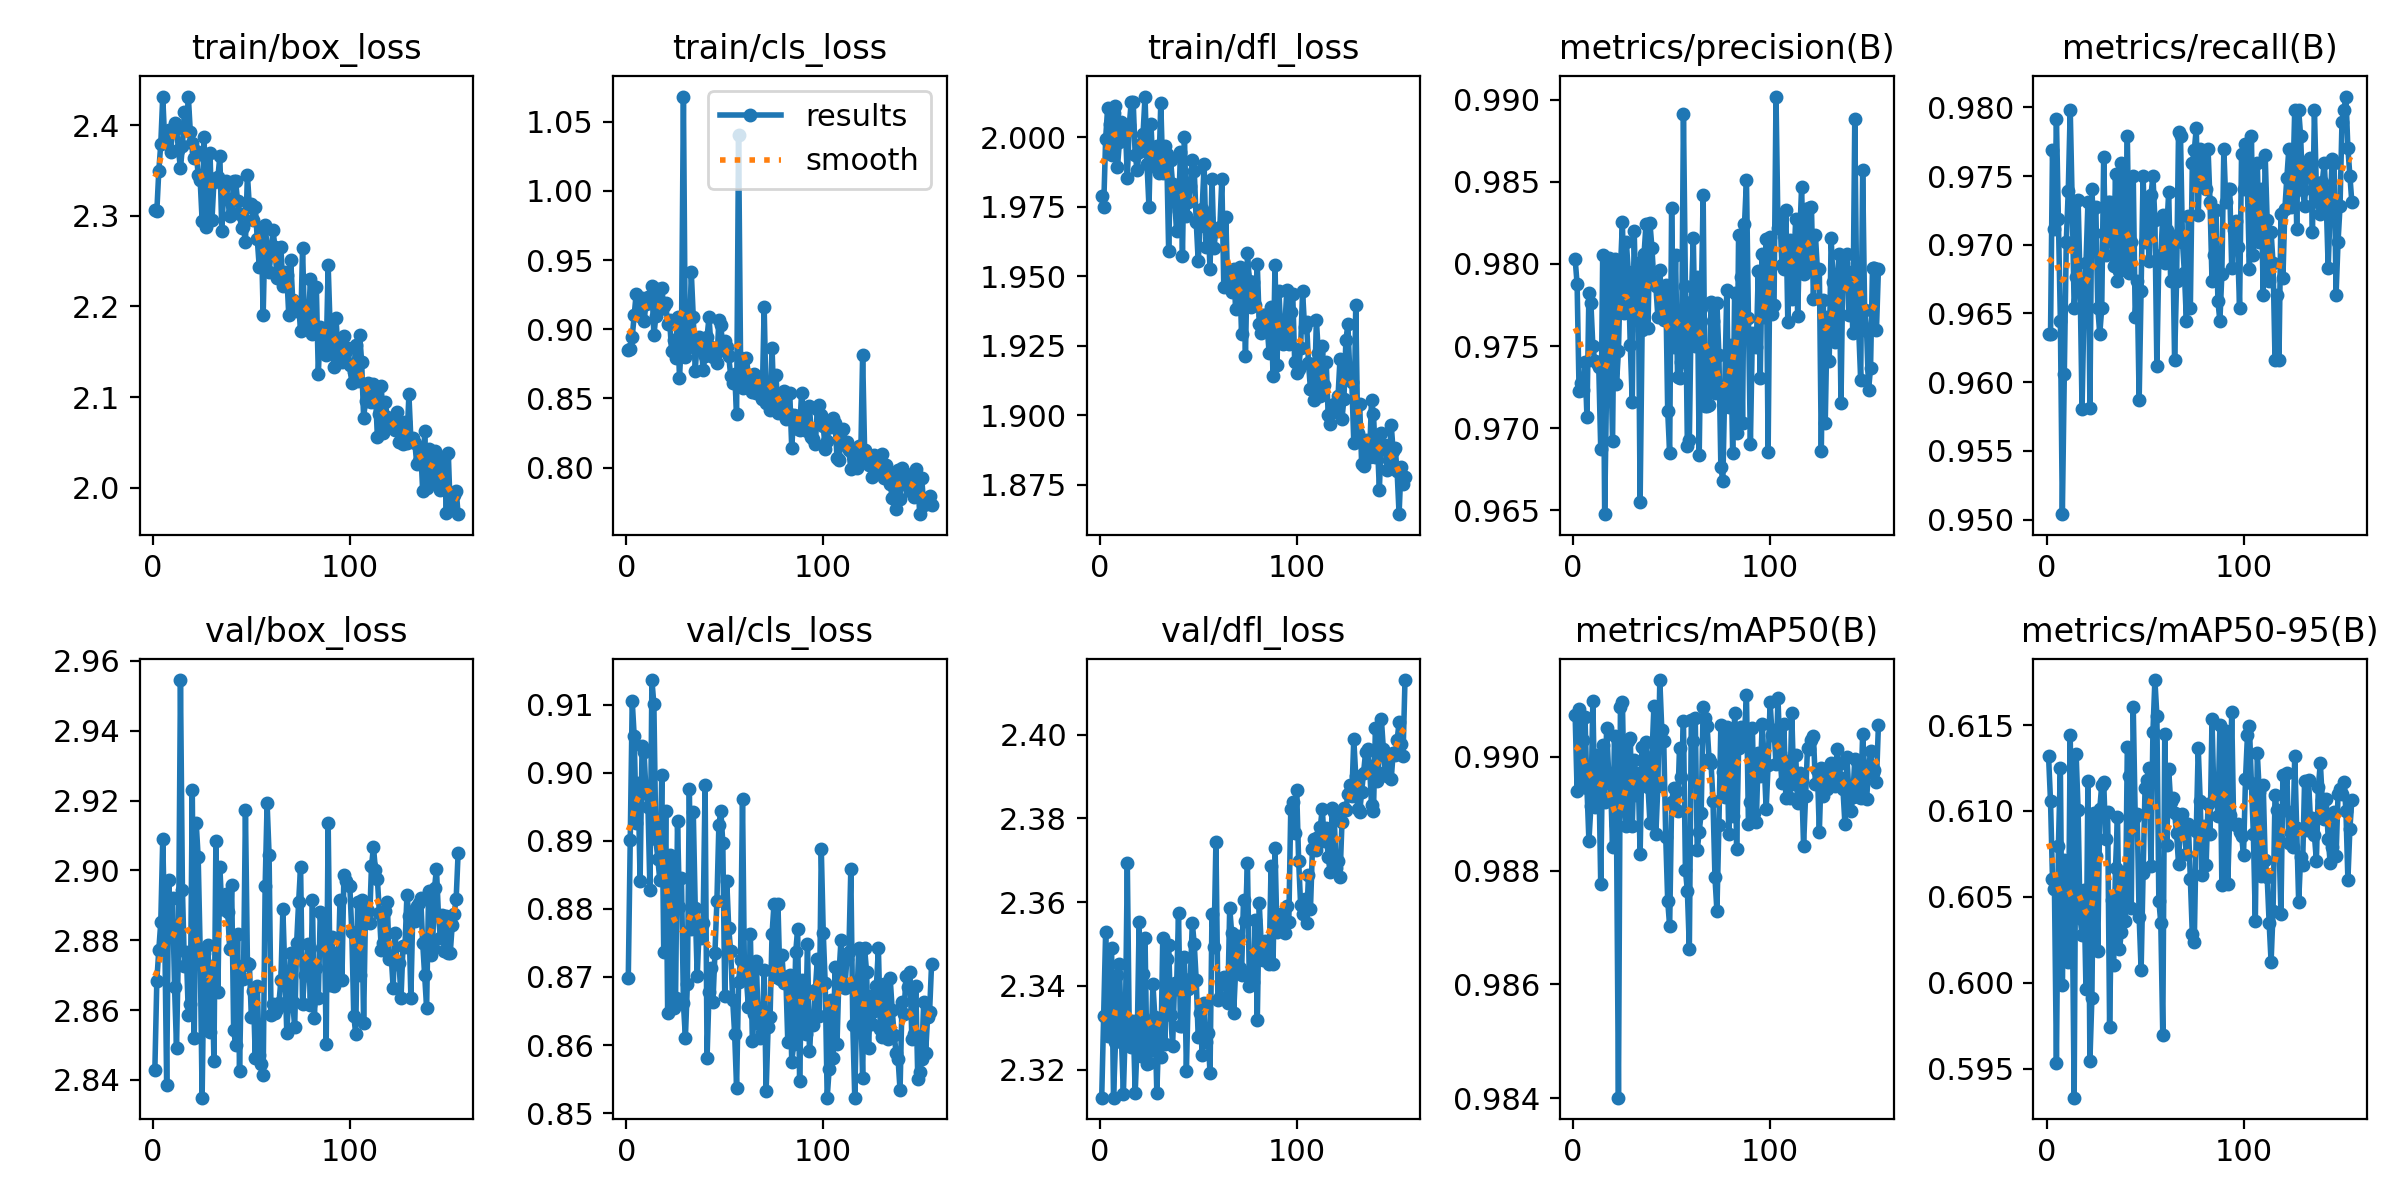

The file beside this chart, header and first rows:
epoch, train/box_loss, train/cls_loss, train/dfl_loss, metrics/precision(B), metrics/recall(B), metrics/mAP50(B), metrics/mAP50-95(B), val/box_loss, val/cls_loss, val/dfl_loss, lr/pg0, lr/pg1, lr/pg2
1, 2.307, 0.885, 1.979, 0.9803, 0.9635, 0.9907, 0.6132, 2.843, 0.8699, 2.313, 0.0006561, 0.0006561, 0.0006561
2, 2.305, 0.8858, 1.975, 0.9788, 0.9635, 0.9894, 0.6106, 2.868, 0.8902, 2.333, 0.001316, 0.001316, 0.001316
3, 2.35, 0.8944, 2, 0.9723, 0.9769, 0.9908, 0.606, 2.877, 0.9106, 2.353, 0.00197, 0.00197, 0.00197
4, 2.379, 0.9104, 2.01, 0.9728, 0.9712, 0.9896, 0.6055, 2.885, 0.9054, 2.328, 0.00197, 0.00197, 0.00197
5, 2.432, 0.9257, 2.005, 0.9723, 0.9792, 0.9903, 0.5953, 2.909, 0.8926, 2.339, 0.00196, 0.00196, 0.00196
6, 2.383, 0.9124, 1.994, 0.974, 0.9719, 0.9907, 0.608, 2.883, 0.8985, 2.349, 0.00195, 0.00195, 0.00195
7, 2.39, 0.9093, 2.009, 0.9707, 0.9645, 0.9895, 0.6125, 2.838, 0.8841, 2.313, 0.001941, 0.001941, 0.001941
8, 2.395, 0.9228, 2.011, 0.9782, 0.9504, 0.9885, 0.5998, 2.897, 0.904, 2.327, 0.001931, 0.001931, 0.001931
9, 2.371, 0.9063, 1.989, 0.9776, 0.9606, 0.9891, 0.6071, 2.885, 0.9031, 2.343, 0.001921, 0.001921, 0.001921
10, 2.395, 0.9183, 1.998, 0.975, 0.9702, 0.991, 0.6023, 2.892, 0.8971, 2.345, 0.001911, 0.001911, 0.001911
11, 2.403, 0.9231, 2.005, 0.9741, 0.9739, 0.9891, 0.6012, 2.867, 0.895, 2.328, 0.001901, 0.001901, 0.001901
12, 2.397, 0.9214, 2.002, 0.9739, 0.9798, 0.99, 0.6144, 2.849, 0.8828, 2.314, 0.001891, 0.001891, 0.001891
13, 2.373, 0.9314, 2.004, 0.9737, 0.9731, 0.9898, 0.6049, 2.878, 0.9136, 2.33, 0.001881, 0.001881, 0.001881
14, 2.352, 0.8956, 1.985, 0.9687, 0.9654, 0.9878, 0.5933, 2.954, 0.9101, 2.369, 0.001871, 0.001871, 0.001871
15, 2.377, 0.9093, 2.004, 0.9805, 0.9677, 0.9902, 0.6133, 2.894, 0.8902, 2.329, 0.001861, 0.001861, 0.001861
16, 2.415, 0.9291, 2.013, 0.9648, 0.9733, 0.9892, 0.6101, 2.873, 0.8874, 2.325, 0.001852, 0.001852, 0.001852
17, 2.395, 0.9149, 2.013, 0.9728, 0.9673, 0.9905, 0.6038, 2.877, 0.8842, 2.332, 0.001842, 0.001842, 0.001842
18, 2.432, 0.9297, 1.994, 0.9803, 0.958, 0.9897, 0.6028, 2.858, 0.8997, 2.314, 0.001832, 0.001832, 0.001832
19, 2.393, 0.9167, 1.988, 0.9748, 0.9655, 0.9895, 0.6054, 2.862, 0.8737, 2.326, 0.001822, 0.001822, 0.001822
20, 2.381, 0.9188, 1.994, 0.9692, 0.9687, 0.9884, 0.5996, 2.923, 0.8944, 2.355, 0.001812, 0.001812, 0.001812
21, 2.364, 0.9039, 1.998, 0.9803, 0.9731, 0.9904, 0.6118, 2.852, 0.8648, 2.323, 0.001802, 0.001802, 0.001802
22, 2.371, 0.9063, 2.001, 0.9727, 0.9581, 0.9888, 0.5955, 2.913, 0.8879, 2.343, 0.001792, 0.001792, 0.001792
23, 2.345, 0.884, 2.015, 0.9747, 0.9741, 0.984, 0.5991, 2.904, 0.8863, 2.351, 0.001782, 0.001782, 0.001782
24, 2.34, 0.8919, 1.99, 0.9796, 0.9708, 0.9909, 0.6099, 2.877, 0.8655, 2.321, 0.001772, 0.001772, 0.001772
25, 2.295, 0.8793, 1.975, 0.9825, 0.9727, 0.991, 0.6074, 2.835, 0.8669, 2.321, 0.001762, 0.001762, 0.001762
26, 2.387, 0.9087, 2.005, 0.977, 0.9654, 0.9891, 0.6018, 2.876, 0.8929, 2.325, 0.001752, 0.001752, 0.001752
27, 2.288, 0.8647, 1.99, 0.9813, 0.9635, 0.9888, 0.6101, 2.856, 0.8803, 2.34, 0.001743, 0.001743, 0.001743
28, 2.333, 0.8932, 1.99, 0.9795, 0.9654, 0.9903, 0.6115, 2.879, 0.8845, 2.333, 0.001733, 0.001733, 0.001733
29, 2.369, 1.068, 1.997, 0.9751, 0.9764, 0.9903, 0.6117, 2.854, 0.8661, 2.314, 0.001723, 0.001723, 0.001723
30, 2.296, 0.8802, 1.987, 0.9716, 0.9693, 0.9888, 0.6084, 2.873, 0.861, 2.329, 0.001713, 0.001713, 0.001713
31, 2.338, 0.8863, 2.012, 0.982, 0.9731, 0.9899, 0.6099, 2.845, 0.8689, 2.323, 0.001703, 0.001703, 0.001703
32, 2.342, 0.8911, 1.987, 0.9769, 0.9731, 0.9893, 0.5974, 2.908, 0.8976, 2.351, 0.001693, 0.001693, 0.001693
33, 2.343, 0.9411, 1.997, 0.98, 0.9702, 0.9897, 0.6048, 2.865, 0.8771, 2.326, 0.001683, 0.001683, 0.001683
34, 2.366, 0.9087, 1.994, 0.9655, 0.9685, 0.9883, 0.601, 2.901, 0.8943, 2.346, 0.001673, 0.001673, 0.001673
35, 2.283, 0.8701, 1.959, 0.976, 0.9752, 0.9902, 0.6067, 2.889, 0.8802, 2.35, 0.001663, 0.001663, 0.001663
36, 2.332, 0.8908, 1.992, 0.9806, 0.9673, 0.9896, 0.6097, 2.889, 0.8701, 2.333, 0.001654, 0.001654, 0.001654
37, 2.339, 0.8946, 1.983, 0.9825, 0.9681, 0.9903, 0.6019, 2.893, 0.8771, 2.326, 0.001644, 0.001644, 0.001644
38, 2.319, 0.8879, 1.978, 0.9761, 0.976, 0.9895, 0.603, 2.888, 0.8757, 2.341, 0.001634, 0.001634, 0.001634
39, 2.3, 0.8706, 1.966, 0.9825, 0.9685, 0.9888, 0.6064, 2.877, 0.8779, 2.339, 0.001624, 0.001624, 0.001624
40, 2.303, 0.881, 1.973, 0.981, 0.9693, 0.99, 0.6036, 2.896, 0.8982, 2.357, 0.001614, 0.001614, 0.001614
41, 2.339, 0.8943, 1.995, 0.9789, 0.9779, 0.9909, 0.6137, 2.854, 0.8581, 2.33, 0.001604, 0.001604, 0.001604
42, 2.338, 0.9088, 1.957, 0.9786, 0.9679, 0.9887, 0.612, 2.85, 0.8677, 2.33, 0.001594, 0.001594, 0.001594
43, 2.316, 0.887, 2, 0.9768, 0.9702, 0.9895, 0.6044, 2.882, 0.8713, 2.347, 0.001584, 0.001584, 0.001584
44, 2.302, 0.8803, 1.972, 0.9796, 0.975, 0.9913, 0.616, 2.842, 0.8663, 2.32, 0.001574, 0.001574, 0.001574
45, 2.286, 0.8808, 1.976, 0.9776, 0.9647, 0.9905, 0.6097, 2.873, 0.8735, 2.339, 0.001564, 0.001564, 0.001564
46, 2.287, 0.8757, 1.982, 0.9766, 0.9673, 0.9903, 0.6098, 2.869, 0.8812, 2.342, 0.001554, 0.001554, 0.001554
47, 2.271, 0.9069, 1.992, 0.9787, 0.9587, 0.9886, 0.6038, 2.917, 0.8923, 2.355, 0.001545, 0.001545, 0.001545
48, 2.345, 0.9034, 1.988, 0.971, 0.9667, 0.9875, 0.6007, 2.873, 0.8944, 2.35, 0.001535, 0.001535, 0.001535
49, 2.31, 0.8853, 1.97, 0.9685, 0.975, 0.987, 0.6064, 2.873, 0.8897, 2.341, 0.001525, 0.001525, 0.001525
50, 2.313, 0.8913, 1.955, 0.9834, 0.9702, 0.9892, 0.6113, 2.858, 0.8671, 2.328, 0.001515, 0.001515, 0.001515
51, 2.296, 0.8872, 1.968, 0.975, 0.973, 0.9895, 0.6118, 2.865, 0.8841, 2.333, 0.001505, 0.001505, 0.001505
52, 2.31, 0.8804, 1.974, 0.9806, 0.9688, 0.9894, 0.6125, 2.846, 0.8772, 2.324, 0.001495, 0.001495, 0.001495
53, 2.274, 0.8665, 1.99, 0.9731, 0.9736, 0.989, 0.6068, 2.867, 0.8738, 2.336, 0.001485, 0.001485, 0.001485
54, 2.244, 0.8612, 1.961, 0.973, 0.975, 0.9902, 0.6146, 2.847, 0.8667, 2.326, 0.001475, 0.001475, 0.001475
55, 2.285, 0.868, 1.971, 0.974, 0.9718, 0.9896, 0.6176, 2.845, 0.8617, 2.329, 0.001465, 0.001465, 0.001465
56, 2.191, 0.8386, 1.952, 0.9891, 0.9612, 0.9906, 0.6156, 2.841, 0.8537, 2.319, 0.001455, 0.001455, 0.001455
57, 2.29, 1.04, 1.985, 0.9787, 0.969, 0.988, 0.6048, 2.895, 0.8692, 2.357, 0.001446, 0.001446, 0.001446
58, 2.265, 0.8794, 1.96, 0.9689, 0.9693, 0.9876, 0.6035, 2.919, 0.8726, 2.349, 0.001436, 0.001436, 0.001436
59, 2.238, 0.8573, 1.967, 0.9693, 0.9721, 0.9866, 0.5969, 2.905, 0.8962, 2.374, 0.001426, 0.001426, 0.001426
60, 2.259, 0.8677, 1.966, 0.9777, 0.9687, 0.9906, 0.6145, 2.858, 0.8702, 2.337, 0.001416, 0.001416, 0.001416
... 95 more rows
